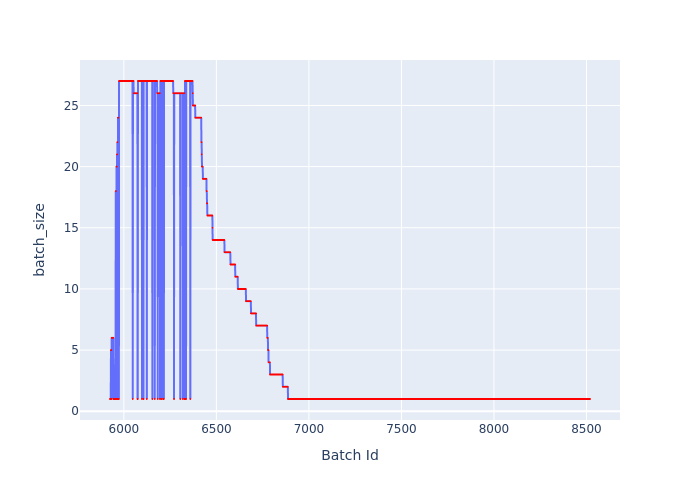

The table this chart was drawn from, first rows:
Batch Id, batch_size
5925, 1
5926, 1
5927, 1
5928, 1
5929, 1
5930, 5
5931, 5
5932, 5
5933, 1
5934, 6
5935, 6
5936, 6
5937, 6
5938, 6
5939, 6
5940, 6
5941, 6
5942, 6
5943, 6
5944, 1
5945, 1
5946, 1
5947, 1
5948, 1
5949, 1
5950, 1
5951, 1
5952, 1
5953, 1
5954, 1
5955, 1
5956, 18
5957, 18
5958, 1
5959, 1
5960, 20
5961, 20
5962, 1
5963, 21
5964, 1
5965, 22
5966, 1
5967, 1
5968, 24
5969, 24
5970, 24
5971, 1
5972, 1
5973, 1
5974, 27
5975, 27
5976, 27
5977, 27
5978, 27
5979, 27
5980, 27
5981, 27
5982, 27
5983, 27
5984, 27
... 2,535 more rows
